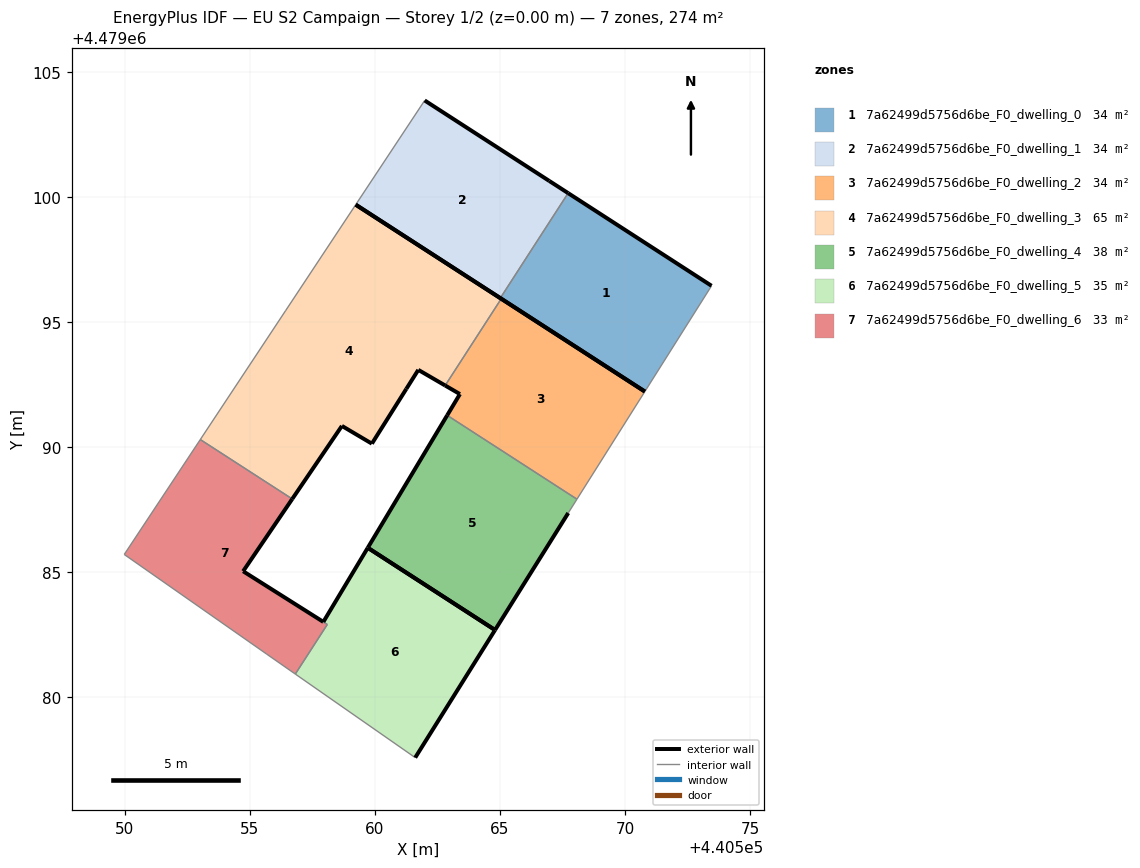
=== STOREY PLAN SPEC (per zone: floor XY polygon, exterior-wall plan segments, windows/doors) ===
zone 1: 7a62499d5756d6be_F0_dwelling_0  (34.2 m²)
  floor: (440570.79, 4479092.22) (440573.46, 4479096.45) (440567.72, 4479100.15) (440565.01, 4479095.96)
  exterior wall: (440570.79, 4479092.22) – (440565.01, 4479095.96)  [6.9 m]
  exterior wall: (440567.72, 4479100.15) – (440573.46, 4479096.45)  [6.8 m]
  interior walls: 2
zone 2: 7a62499d5756d6be_F0_dwelling_1  (34.2 m²)
  floor: (440565.01, 4479095.96) (440567.72, 4479100.15) (440566.97, 4479100.64) (440561.99, 4479103.85) (440559.24, 4479099.69)
  exterior wall: (440566.97, 4479100.64) – (440567.72, 4479100.15)  [0.9 m]
  exterior wall: (440565.01, 4479095.96) – (440559.24, 4479099.69)  [6.9 m]
  exterior wall: (440561.99, 4479103.85) – (440566.97, 4479100.64)  [5.9 m]
  interior walls: 2
zone 3: 7a62499d5756d6be_F0_dwelling_2  (34.2 m²)
  floor: (440568.08, 4479087.92) (440570.79, 4479092.22) (440565.05, 4479095.93) (440562.81, 4479092.46) (440563.40, 4479092.12) (440562.89, 4479091.27)
  exterior wall: (440565.05, 4479095.93) – (440570.79, 4479092.22)  [6.8 m]
  exterior wall: (440562.89, 4479091.27) – (440563.40, 4479092.12)  [1.0 m]
  exterior wall: (440563.40, 4479092.12) – (440562.81, 4479092.46)  [0.7 m]
  interior walls: 3
zone 4: 7a62499d5756d6be_F0_dwelling_3  (64.9 m²)
  floor: (440562.81, 4479092.46) (440565.05, 4479095.93) (440559.24, 4479099.69) (440556.43, 4479095.45) (440553.03, 4479090.30) (440556.70, 4479087.93) (440558.68, 4479090.85) (440559.88, 4479090.14) (440561.26, 4479092.33) (440561.74, 4479093.09)
  exterior wall: (440558.68, 4479090.85) – (440556.70, 4479087.93)  [3.5 m]
  exterior wall: (440559.24, 4479099.69) – (440565.05, 4479095.93)  [6.9 m]
  exterior wall: (440562.81, 4479092.46) – (440561.74, 4479093.09)  [1.2 m]
  exterior wall: (440561.74, 4479093.09) – (440561.26, 4479092.33)  [0.9 m]
  exterior wall: (440561.26, 4479092.33) – (440559.88, 4479090.14)  [2.6 m]
  exterior wall: (440559.88, 4479090.14) – (440558.68, 4479090.85)  [1.4 m]
  interior walls: 4
zone 5: 7a62499d5756d6be_F0_dwelling_4  (37.7 m²)
  floor: (440564.80, 4479082.69) (440567.73, 4479087.37) (440568.08, 4479087.92) (440562.89, 4479091.27) (440559.72, 4479085.98)
  exterior wall: (440567.73, 4479087.37) – (440564.80, 4479082.69)  [5.5 m]
  exterior wall: (440564.80, 4479082.69) – (440559.72, 4479085.98)  [6.1 m]
  exterior wall: (440559.72, 4479085.98) – (440562.89, 4479091.27)  [6.2 m]
  interior walls: 2
zone 6: 7a62499d5756d6be_F0_dwelling_5  (35.1 m²)
  floor: (440561.61, 4479077.59) (440564.80, 4479082.69) (440559.98, 4479085.81) (440559.72, 4479085.98) (440557.94, 4479083.02) (440557.94, 4479083.02) (440557.94, 4479083.02) (440557.94, 4479083.02) (440557.94, 4479083.02) (440557.94, 4479083.01) (440557.94, 4479083.01) (440558.10, 4479082.91) (440556.82, 4479080.93) (440556.83, 4479080.93)
  exterior wall: (440557.94, 4479083.02) – (440557.94, 4479083.02)  [0.0 m]
  exterior wall: (440557.94, 4479083.02) – (440559.72, 4479085.98)  [3.5 m]
  exterior wall: (440559.72, 4479085.98) – (440559.98, 4479085.81)  [0.3 m]
  exterior wall: (440559.98, 4479085.81) – (440564.80, 4479082.69)  [5.7 m]
  exterior wall: (440564.80, 4479082.69) – (440561.61, 4479077.59)  [6.0 m]
  interior walls: 9
zone 7: 7a62499d5756d6be_F0_dwelling_6  (33.3 m²)
  floor: (440556.82, 4479080.93) (440558.10, 4479082.91) (440557.94, 4479083.01) (440557.94, 4479083.01) (440557.94, 4479083.02) (440557.94, 4479083.02) (440557.94, 4479083.02) (440557.94, 4479083.02) (440554.74, 4479085.04) (440556.70, 4479087.93) (440553.03, 4479090.30) (440549.99, 4479085.71) (440555.67, 4479081.74)
  exterior wall: (440556.70, 4479087.93) – (440554.74, 4479085.04)  [3.5 m]
  exterior wall: (440554.74, 4479085.04) – (440557.94, 4479083.02)  [3.8 m]
  interior walls: 11

=== DERIVED (storey summary) ===
Building: EU S2 Campaign
Storey: 1 of 2  (floor level z = 0.00 m)
Storey gross floor area: 273.8 m²
Zones on this storey: 7
  - 7a62499d5756d6be_F0_dwelling_0: floor 34.2 m²; exterior wall 13.7 m (41.1 m²); WWR 0.0%
  - 7a62499d5756d6be_F0_dwelling_1: floor 34.2 m²; exterior wall 13.7 m (41.1 m²); WWR 0.0%
  - 7a62499d5756d6be_F0_dwelling_2: floor 34.2 m²; exterior wall 8.5 m (25.5 m²); WWR 0.0%
  - 7a62499d5756d6be_F0_dwelling_3: floor 64.9 m²; exterior wall 16.6 m (49.7 m²); WWR 0.0%
  - 7a62499d5756d6be_F0_dwelling_4: floor 37.7 m²; exterior wall 17.7 m (53.2 m²); WWR 0.0%
  - 7a62499d5756d6be_F0_dwelling_5: floor 35.1 m²; exterior wall 15.5 m (46.6 m²); WWR 0.0%
  - 7a62499d5756d6be_F0_dwelling_6: floor 33.3 m²; exterior wall 7.3 m (21.8 m²); WWR 0.0%
Zone adjacency (shared interzone walls):
  - 7a62499d5756d6be_F0_dwelling_0 ↔ 7a62499d5756d6be_F0_dwelling_1
  - 7a62499d5756d6be_F0_dwelling_2 ↔ 7a62499d5756d6be_F0_dwelling_3
  - 7a62499d5756d6be_F0_dwelling_2 ↔ 7a62499d5756d6be_F0_dwelling_4
  - 7a62499d5756d6be_F0_dwelling_3 ↔ 7a62499d5756d6be_F0_dwelling_6
  - 7a62499d5756d6be_F0_dwelling_5 ↔ 7a62499d5756d6be_F0_dwelling_6